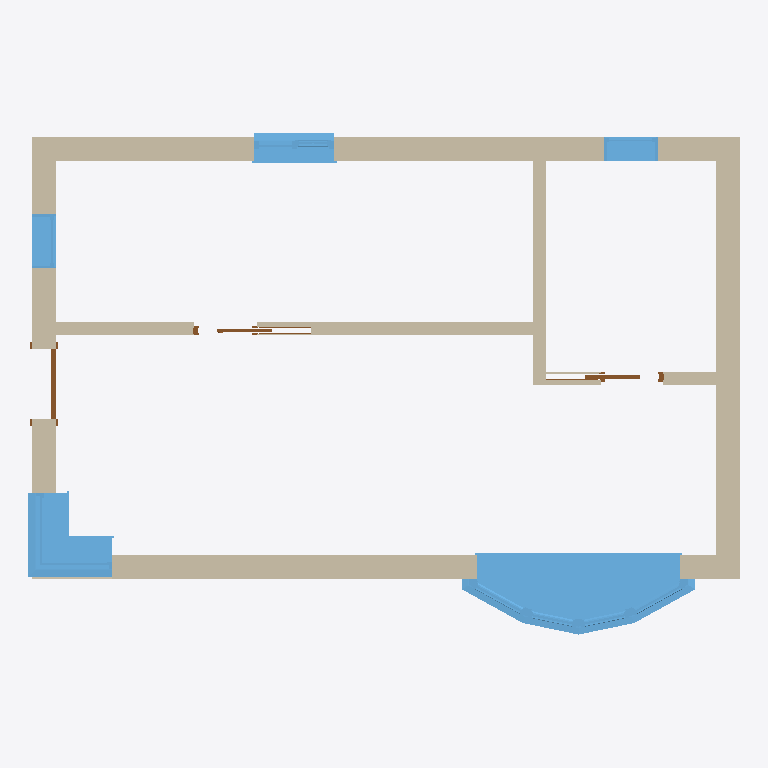
Plan cut of the same IFC building model at storey 'Ground Floor' (level 0.00 m, cut at 1.40 m), seen from above with north up, elements coloured by IFC class: 7 walls (beige), 5 windows (light blue), 3 doors (brown). Cut surfaces are drawn darker.
Extent 8.0 m × 5.7 m × 3.0 m (x, y, z). Storeys (1): Ground Floor at 0.00 m. Elements (15): 7 IfcWallStandardCase, 5 IfcWindow, 3 IfcDoor.

HEADER;
FILE_DESCRIPTION(('ViewDefinition [CoordinationView_V2.0]'),'2;1');
FILE_NAME('Project Number','2019-05-28T10:45:16',(''),(''),'The EXPRESS Data Manager Version 5.02.0100.07 : 28 Aug 2013','20180328_1600(x64) - Exporter 19.0.1.1 - Alternate UI 19.0.1.1','');
FILE_SCHEMA(('IFC2X3'));
ENDSEC;
DATA;
#105=IFCPROJECT('1e4aSBp693hA__zGiwaEh2',#41,'Project Number',$,$,'Project Name','Project Status',(#97),#92);
#15523=IFCSITE('1e4aSBp693hA__zGiwaEh0',#41,'Default',$,'',#15522,$,$,.ELEMENT.,$,$,$,$,$);
#115=IFCBUILDING('1e4aSBp693hA__zGiwaEh3',#41,'',$,$,#32,$,'',.ELEMENT.,$,$,$);
#124=IFCBUILDINGSTOREY('1e4aSBp693hA__zGl5RnG5',#41,'Ground Floor',$,$,#122,$,'Ground Floor',.ELEMENT.,0.0);
#3089=IFCWINDOW('0EqR9mI3b4zO9iBc3LHdWd',#41,'Windows_Bay_Casement:2300x1500mm:265189',$,'2300x1500mm',#15781,#3083,'265189',1500.0,2300.0);
#166=IFCWALLSTANDARDCASE('0EqR9mI3b4zO9iBc3LGJZ6',#41,'Basic Wall:Double brick - 270:215812',$,'Basic Wall:Double brick - 270:99977',#135,#162,'215812');
#267=IFCWALLSTANDARDCASE('0EqR9mI3b4zO9iBc3LGJZm',#41,'Basic Wall:Double brick - 270:215858',$,'Basic Wall:Double brick - 270:99977',#247,#265,'215858');
#301=IFCWALLSTANDARDCASE('0EqR9mI3b4zO9iBc3LGJYk',#41,'Basic Wall:Double brick - 270:215916',$,'Basic Wall:Double brick - 270:99977',#281,#299,'215916');
#4693=IFCWINDOW('1cAYuKeFb0G8RXrhNmIh7T',#41,'Windows_Corner:910x910mm:266798',$,'910x910mm',#15901,#4687,'266798',910.000000000002,1035.0);
#461=IFCWALLSTANDARDCASE('0EqR9mI3b4zO9iBc3LGJw7',#41,'Basic Wall:Generic 150mm:216389',$,'Basic Wall:Generic 150mm:216152',#435,#459,'216389');
#421=IFCWALLSTANDARDCASE('0EqR9mI3b4zO9iBc3LGJXY',#41,'Basic Wall:Double brick - 270:215968',$,'Basic Wall:Double brick - 270:99977',#401,#419,'215968');
#510=IFCWALLSTANDARDCASE('0EqR9mI3b4zO9iBc3LGJvK',#41,'Basic Wall:Generic 150mm:216470',$,'Basic Wall:Generic 150mm:216152',#490,#508,'216470');
#4244=IFCWINDOW('0EqR9mI3b4zO9iBc3LHdvg',#41,'Windows_Dbl_w-Glazing_Bars_and_1Fixed:910x910mm:265640',$,'910x910mm',#15755,#4238,'265640',910.00000000002,910.000000000001);
#15427=IFCWINDOW('0EqR9mI3b4zO9iBc3LHa7q',#41,'M_Fixed:0610 x 0610mm:274998',$,'0610 x 0610mm',#15729,#15421,'274998',609.999999999999,610.0);
#15450=IFCWINDOW('0EqR9mI3b4zO9iBc3LHa6u',#41,'M_Fixed:0610 x 0610mm:275066',$,'0610 x 0610mm',#15927,#15444,'275066',609.999999999999,610.0);
#15485=IFCWALLSTANDARDCASE('0EqR9mI3b4zO9iBc3LHaTe',#41,'Basic Wall:Generic 150mm:275626',$,'Basic Wall:Generic 150mm:216152',#15465,#15483,'275626');
#640=IFCDOOR('0EqR9mI3b4zO9iBc3LGIjH',#41,'M_Single-Flush:80 x 2100 mm:219283',$,'80 x 2100 mm',#15809,#634,'219283',2100.0,800.0);
#15504=IFCDOOR('0EqR9mI3b4zO9iBc3LHaQt',#41,'Eclisse_Shodo_scorrevole_anta_singola_versione_Intonaco_sp108:600:275829',$,'600',#16229,#15498,'275829',2194.00018408124,1331.99618411072);
#15273=IFCDOOR('0EqR9mI3b4zO9iBc3LHa90',#41,'Eclisse_Shodo_scorrevole_anta_singola_versione_Intonaco_sp108:600:274818',$,'600',#16077,#15267,'274818',2194.00018408124,1331.99618411072);
ENDSEC;